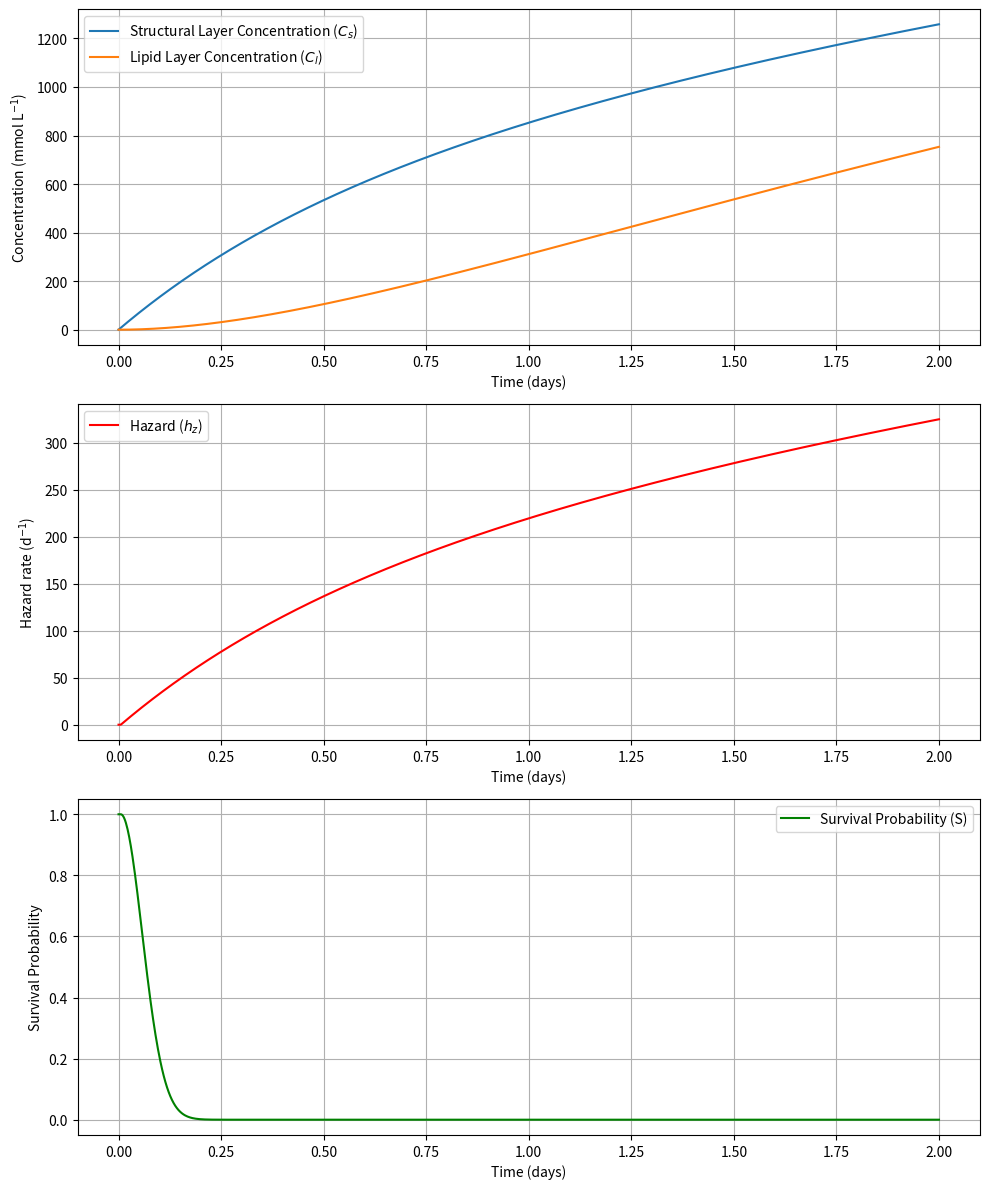
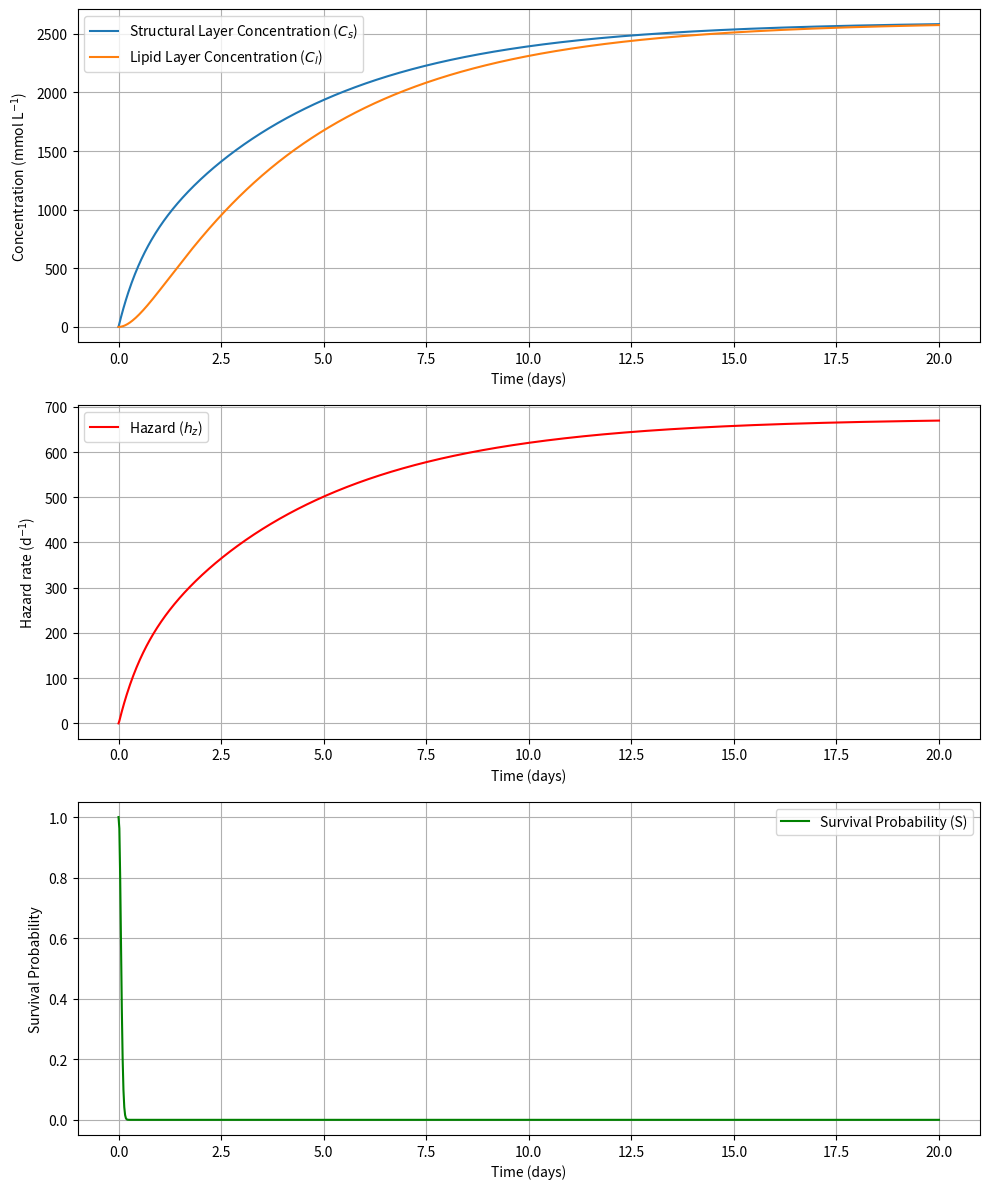
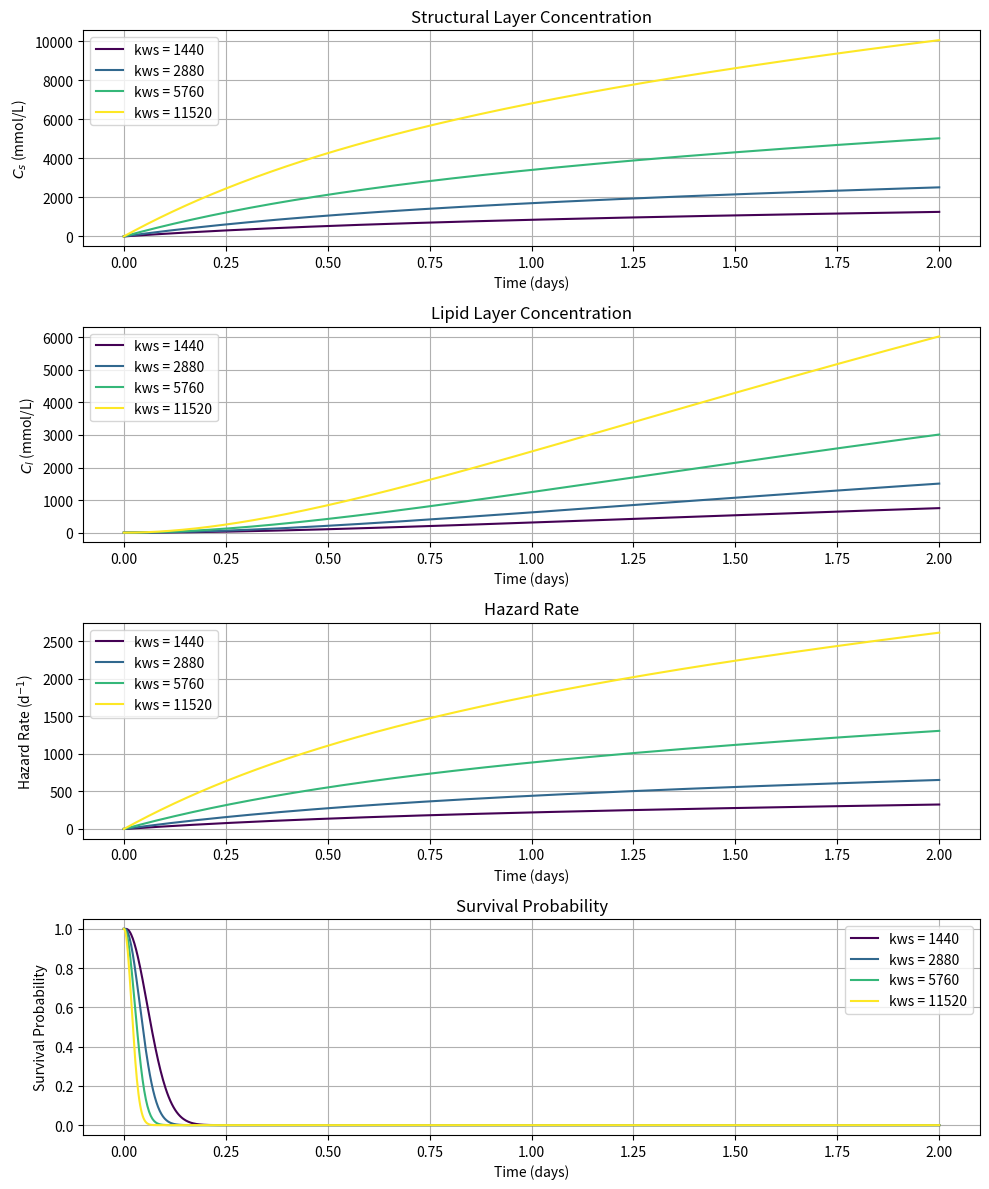
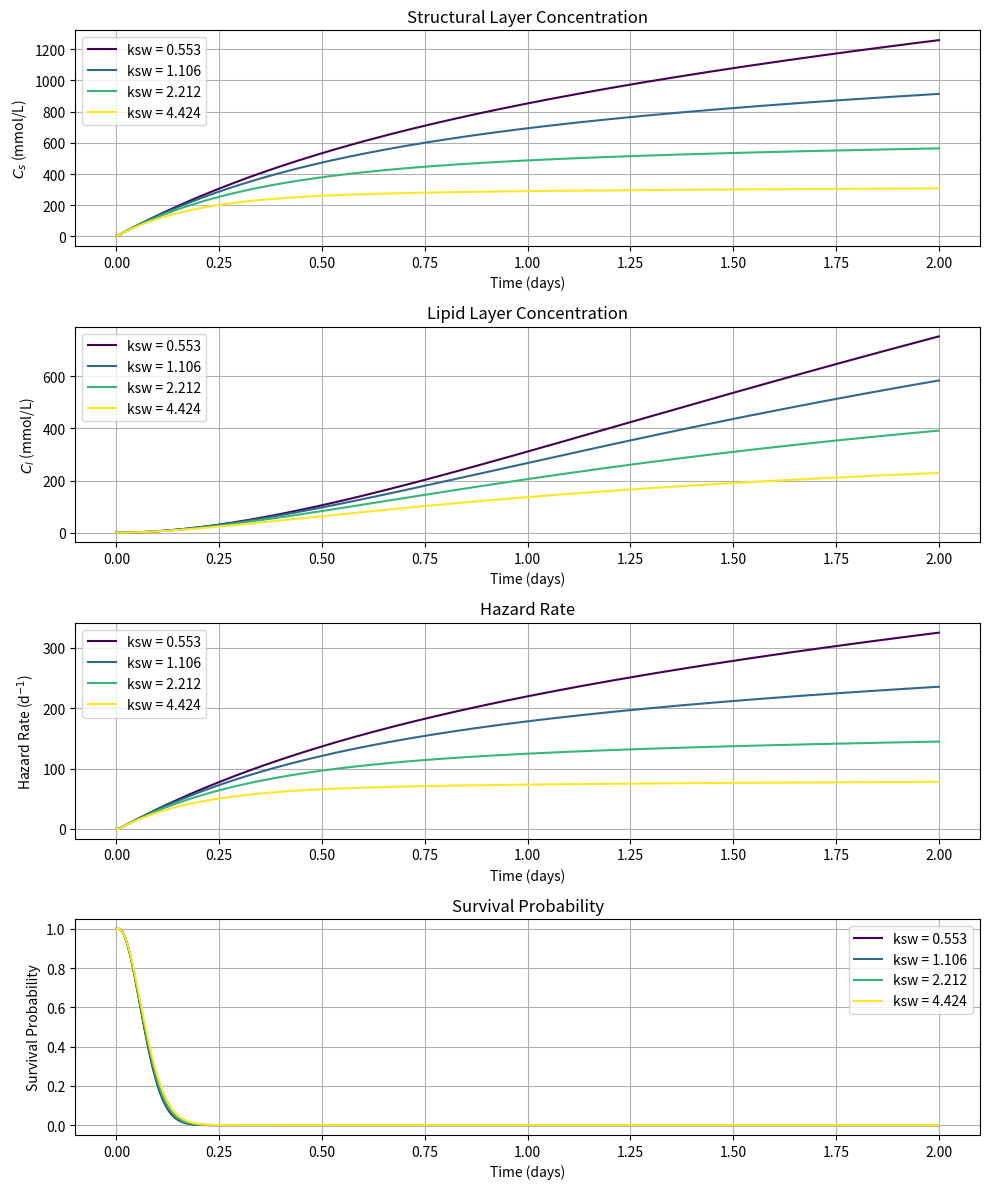
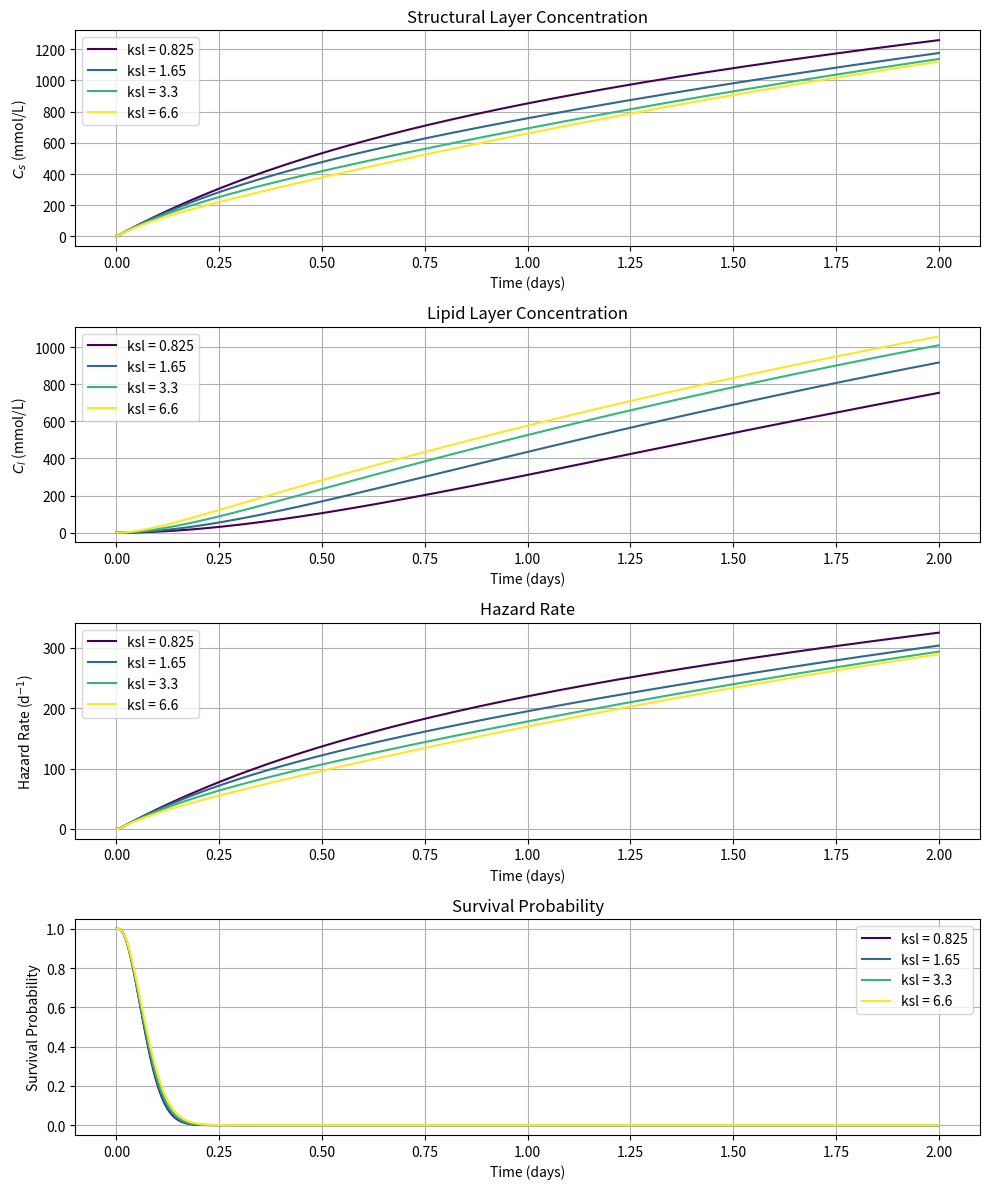

The script that saved these images, in order:
import numpy as np
import matplotlib.pyplot as plt
from scipy.integrate import odeint
from scipy.optimize import curve_fit
from scipy.stats import t


# ==========================================================================
#                       PARAMETERS
# ==========================================================================

# Define parameters
kws = 1440    # uptake rate constant from water (d^-1)
ksw = 0.553    # elimination rate constant to water (d^-1)
ksl = 0.825   # diffusion rate constant to lipid layer (d^-1)
Cw = 1.0     # concentration in water (mmol/L)

bw = 0.26     # killing rate constant (L mmol^-1 d^-1)
hb = 4.5*10**-3   # background hazard rate (d^-1)
zw = 7.94     # median no effect concentration (mmol/L)

# ==========================================================================
#                       INITITAL CONDITIONS
# ==========================================================================

# Initial conditions
Cs0 = 0.0    # initial concentration in structural layer
Cl0 = 0.0    # initial concentration in lipid layer
S0 = 1.0      # initial survival probability

# Time span (days)
time = np.linspace(0, 2, 1000)

time2 = np.linspace(0, 20, 1000)

# Timepoints of interest (in days)
timepoints_minutes = [1, 5, 10, 30, 60, 300, 960, 1440]  # minutes
timepoints_days = [tt / 1440 for tt in timepoints_minutes]

# ==========================================================================
#                       MODEL SETUP
# ==========================================================================

# Function for hazard rate
def hazard(bw,Cs,zw,hb):
    hz = bw * max(0,Cs - zw) + hb
    return hz

# Differential equations
def model(y, time, kws, ksw,ksl, bw, hb,zw,Cw):
    Cs, Cl, S = y
    
    # Structural and lipid concentration changes
    dCs_dt = kws * Cw - ksw * Cs - ksl * (Cs - Cl)
    dCl_dt = ksl * (Cs - Cl)
    
    hz = hazard(bw, Cs, zw, hb)
    
    # Survival change
    dS_dt = -hz * S  # negative because hazard decreases survival

    return [dCs_dt, dCl_dt, dS_dt]


args = (kws, ksw,ksl, bw, hb,zw,Cw)
y0 = [Cs0, Cl0, S0]

# Solve the system
sol = odeint(model, y0, time, args=args)


# Extract solutions
Cs = sol[:, 0]
Cl = sol[:, 1]
S = sol[:, 2]

#Calculate hazard over time
hz_time = np.array([hazard(bw, cs, zw, hb) for cs in Cs])



# ==========================================================================
#                       PLOTTING
# ==========================================================================

# Plotting
fig, axs = plt.subplots(3, 1, figsize=(10, 12))

# Concentrations
axs[0].plot(time, Cs, label='Structural Layer Concentration ($C_s$)')
axs[0].plot(time, Cl, label='Lipid Layer Concentration ($C_l$)')
axs[0].set_ylabel('Concentration (mmol L$^{-1}$)')
axs[0].set_xlabel('Time (days)')
axs[0].legend()
axs[0].grid()

# Hazard
axs[1].plot(time, hz_time, label='Hazard ($h_z$)', color='red')
axs[1].set_ylabel('Hazard rate (d$^{-1}$)')
axs[1].set_xlabel('Time (days)')
axs[1].legend()
axs[1].grid()

# Survival
axs[2].plot(time, S, label='Survival Probability (S)', color='green')
axs[2].set_ylabel('Survival Probability')
axs[2].set_xlabel('Time (days)')
axs[2].legend()
axs[2].grid()

plt.tight_layout()
plt.show()

# ==========================================================================
#                       STEADY STATE
# ==========================================================================

# Re-solve the system for a longer time to reach steady state
sol2 = odeint(model, y0, time2, args=args)

# Extract new solutions
Cs2 = sol2[:, 0]
Cl2 = sol2[:, 1]
S2 = sol2[:, 2]
hz_time2 = np.array([hazard(bw, cs, zw, hb) for cs in Cs2])


# Plotting
fig, axs = plt.subplots(3, 1, figsize=(10, 12))

# Concentrations
axs[0].plot(time2, Cs2, label='Structural Layer Concentration ($C_s$)')
axs[0].plot(time2, Cl2, label='Lipid Layer Concentration ($C_l$)')
axs[0].set_ylabel('Concentration (mmol L$^{-1}$)')
axs[0].set_xlabel('Time (days)')
axs[0].legend()
axs[0].grid()

# Hazard
axs[1].plot(time2, hz_time2, label='Hazard ($h_z$)', color='red')
axs[1].set_ylabel('Hazard rate (d$^{-1}$)')
axs[1].set_xlabel('Time (days)')
axs[1].legend()
axs[1].grid()

# Survival
axs[2].plot(time2, S2, label='Survival Probability (S)', color='green')
axs[2].set_ylabel('Survival Probability')
axs[2].set_xlabel('Time (days)')
axs[2].legend()
axs[2].grid()

plt.tight_layout()
plt.show()

Ceq = (kws*Cw)/ksw
hzeq = bw * max(0,Ceq - zw) + hb
Seq = 1/hzeq

# Define a threshold for when we consider the system to have reached Ceq.
# For example, when Cs is within 1% of Ceq.
threshold = 0.01 * Ceq  # 1% of Ceq

# Find the time when Cs first enters the steady-state range (within the threshold of Ceq)
steady_state_time = time2[np.where(np.abs(Cs2 - Ceq) < threshold)[0][0]]

print(f'Time = {steady_state_time:.2f} days')
print(f'Cs = {Ceq:.2f}')
print(f'Cl = {Ceq:.2f}')
print(f'hz = {hzeq:.2f}')
print(f'S = {Seq}')

# ==========================================================================
#                       GET SURVIVAL DATA KWS
# ==========================================================================

ksw = 0.553    # elimination rate constant to water (d^-1)
ksl = 0.825   # diffusion rate constant to lipid layer (d^-1)

kws_values = [1440, 2880, 5760, 11520]
colors = plt.cm.viridis(np.linspace(0, 1, len(kws_values)))

fig, axs = plt.subplots(4, 1, figsize=(10, 12))
survival_table = {}

for i, kws in enumerate(kws_values):
    args = (kws, ksw, ksl, bw, hb, zw, Cw)
    y0 = [Cs0, Cl0, S0]
    sol = odeint(model, y0, time, args=args)

    Cs = sol[:, 0]
    Cl = sol[:, 1]
    S = sol[:, 2]
    hz_time = np.array([hazard(bw, cs, zw, hb) for cs in Cs])

    label = f"kws = {kws}"
    axs[0].plot(time, Cs, label=label, color=colors[i])
    axs[1].plot(time, Cl, label=label, color=colors[i])
    axs[2].plot(time, hz_time, label=label, color=colors[i])
    axs[3].plot(time, S, label=label, color=colors[i])

    survival_table[label] = [S[np.argmin(np.abs(time - t))] for t in timepoints_days]

for ax, title, ylabel in zip(
    axs,
    ["Structural Layer Concentration", "Lipid Layer Concentration", "Hazard Rate", "Survival Probability"],
    ['$C_s$ (mmol/L)', '$C_l$ (mmol/L)', 'Hazard Rate (d$^{-1}$)', 'Survival Probability']):
    ax.set_title(title)
    ax.set_ylabel(ylabel)
    ax.set_xlabel('Time (days)')
    ax.legend()
    ax.grid()

plt.tight_layout()
plt.show()

# ==========================================================================
#                       ESTIMATE KWS
# ==========================================================================

def solve_odes(timepoints, kws, ksw, ksl, bw, hb, zw, Cw):
    y0 = [Cs0, Cl0, S0]
    sol = odeint(model, y0, timepoints, args=(kws, ksw, ksl, bw, hb, zw, Cw))
    return sol[:, 2]

true_kws_values = kws_values
observed_survival_data = [survival_table[f"kws = {kws}"] for kws in kws_values]
estimated_kws_values = []
cov_matrices = []

for kws_true, observed_data in zip(true_kws_values, observed_survival_data):
    popt, pcov = curve_fit(
        lambda t, kws: solve_odes(t, kws, ksw, ksl, bw, hb, zw, Cw),
        timepoints_days, observed_data, p0=[kws_true], bounds=(0, np.inf)
    )
    estimated_kws_values.append(popt[0])
    cov_matrices.append(pcov)


# ==========================================================================
#                       STATISTICAL TESTING KWS
# ==========================================================================

n = len(timepoints_days)
dof = n - 1

print(f"{'True kws':<10} {'Est. kws':<10} {'SE':<10} {'t-stat':<10} {'p-value':<10} {'Significant?'}")
print("-" * 70)

for true_kws, est_kws, pcov in zip(true_kws_values, estimated_kws_values, cov_matrices):
    se = np.sqrt(np.diag(pcov))[0]
    t_stat = (est_kws - true_kws) / se
    p_val = 2 * (1 - t.cdf(np.abs(t_stat), df=dof))
    significant = "Yes" if p_val < 0.05 else "No"
    print(f"{true_kws:<10.3f} {est_kws:<10.3f} {se:<10.4f} {t_stat:<10.3f} {p_val:<10.7f} {significant}")

# ==========================================================================
#                       GET SURVIVAL DATA KSW
# ==========================================================================

kws = 1440    # uptake rate constant from water (d^-1)
ksl = 0.825   # diffusion rate constant to lipid layer (d^-1)

ksw_values = [0.553, 1.106, 2.212, 4.424]
colors = plt.cm.viridis(np.linspace(0, 1, len(ksw_values)))

fig, axs = plt.subplots(4, 1, figsize=(10, 12))
survival_table = {}

for i, ksw in enumerate(ksw_values):
    args = (kws, ksw, ksl, bw, hb, zw, Cw)
    y0 = [Cs0, Cl0, S0]
    sol = odeint(model, y0, time, args=args)

    Cs = sol[:, 0]
    Cl = sol[:, 1]
    S = sol[:, 2]
    hz_time = np.array([hazard(bw, cs, zw, hb) for cs in Cs])

    label = f"ksw = {ksw}"
    axs[0].plot(time, Cs, label=label, color=colors[i])
    axs[1].plot(time, Cl, label=label, color=colors[i])
    axs[2].plot(time, hz_time, label=label, color=colors[i])
    axs[3].plot(time, S, label=label, color=colors[i])

    survival_table[label] = [S[np.argmin(np.abs(time - t))] for t in timepoints_days]

for ax, title, ylabel in zip(
    axs,
    ["Structural Layer Concentration", "Lipid Layer Concentration", "Hazard Rate", "Survival Probability"],
    ['$C_s$ (mmol/L)', '$C_l$ (mmol/L)', 'Hazard Rate (d$^{-1}$)', 'Survival Probability']):
    ax.set_title(title)
    ax.set_ylabel(ylabel)
    ax.set_xlabel('Time (days)')
    ax.legend()
    ax.grid()

plt.tight_layout()
plt.show()

# ==========================================================================
#                       ESTIMATE KSW
# ==========================================================================

def solve_odes(timepoints, kws, ksw, ksl, bw, hb, zw, Cw):
    y0 = [Cs0, Cl0, S0]
    sol = odeint(model, y0, timepoints, args=(kws, ksw, ksl, bw, hb, zw, Cw))
    return sol[:, 2]

true_ksw_values = ksw_values
observed_survival_data = [survival_table[f"ksw = {ksw}"] for ksw in ksw_values]
estimated_ksw_values = []
cov_matrices = []

for ksw_true, observed_data in zip(true_ksw_values, observed_survival_data):
    popt, pcov = curve_fit(
        lambda t, ksw: solve_odes(t, kws, ksw, ksl, bw, hb, zw, Cw),
        timepoints_days, observed_data, p0=[ksw_true], bounds=(0, np.inf)
    )
    estimated_ksw_values.append(popt[0])
    cov_matrices.append(pcov)

# ==========================================================================
#                       STATISTICAL TESTING
# ==========================================================================

n = len(timepoints_days)
dof = n - 1

print(f"{'True ksw':<10} {'Est. ksw':<10} {'SE':<10} {'t-stat':<10} {'p-value':<10} {'Significant?'}")
print("-" * 70)

for true_ksw, est_ksw, pcov in zip(true_ksw_values, estimated_ksw_values, cov_matrices):
    se = np.sqrt(np.diag(pcov))[0]
    t_stat = (est_ksw - true_ksw) / se
    p_val = 2 * (1 - t.cdf(np.abs(t_stat), df=dof))
    significant = "Yes" if p_val < 0.05 else "No"
    print(f"{true_ksw:<10.3f} {est_ksw:<10.3f} {se:<10.4f} {t_stat:<10.3f} {p_val:<10.7f} {significant}")

# ==========================================================================
#                       GET SURVIVAL DATA KSL
# ==========================================================================

kws = 1440    # uptake rate constant from water (d^-1)
ksw = 0.553    # elimination rate constant to water (d^-1)

ksl_values = [0.825, 1.65, 3.3, 6.6]
colors = plt.cm.viridis(np.linspace(0, 1, len(ksl_values)))

fig, axs = plt.subplots(4, 1, figsize=(10, 12))
survival_table = {}

for i, ksl in enumerate(ksl_values):
    args = (kws, ksw, ksl, bw, hb, zw, Cw)
    y0 = [Cs0, Cl0, S0]
    sol = odeint(model, y0, time, args=args)

    Cs = sol[:, 0]
    Cl = sol[:, 1]
    S = sol[:, 2]
    hz_time = np.array([hazard(bw, cs, zw, hb) for cs in Cs])

    label = f"ksl = {ksl}"
    axs[0].plot(time, Cs, label=label, color=colors[i])
    axs[1].plot(time, Cl, label=label, color=colors[i])
    axs[2].plot(time, hz_time, label=label, color=colors[i])
    axs[3].plot(time, S, label=label, color=colors[i])

    survival_table[label] = [S[np.argmin(np.abs(time - t))] for t in timepoints_days]

for ax, title, ylabel in zip(
    axs,
    ["Structural Layer Concentration", "Lipid Layer Concentration", "Hazard Rate", "Survival Probability"],
    ['$C_s$ (mmol/L)', '$C_l$ (mmol/L)', 'Hazard Rate (d$^{-1}$)', 'Survival Probability']):
    ax.set_title(title)
    ax.set_ylabel(ylabel)
    ax.set_xlabel('Time (days)')
    ax.legend()
    ax.grid()

plt.tight_layout()
plt.show()

# ==========================================================================
#                       ESTIMATE KSL
# ==========================================================================

def solve_odes(timepoints, kws, ksw, ksl, bw, hb, zw, Cw):
    y0 = [Cs0, Cl0, S0]
    sol = odeint(model, y0, timepoints, args=(kws, ksw, ksl, bw, hb, zw, Cw))
    return sol[:, 2]

true_ksl_values = ksl_values
observed_survival_data = [survival_table[f"ksl = {ksl}"] for ksl in ksl_values]
estimated_ksl_values = []
cov_matrices = []

for ksl_true, observed_data in zip(true_ksl_values, observed_survival_data):
    popt, pcov = curve_fit(
        lambda t, ksl: solve_odes(t, kws, ksw, ksl, bw, hb, zw, Cw),
        timepoints_days, observed_data, p0=[ksl_true], bounds=(0, np.inf)
    )
    estimated_ksl_values.append(popt[0])
    cov_matrices.append(pcov)


# ==========================================================================
#                       STATISTICAL TESTING KSL
# ==========================================================================

n = len(timepoints_days)
dof = n - 1

print(f"{'True ksl':<10} {'Est. ksl':<10} {'SE':<10} {'t-stat':<10} {'p-value':<10} {'Significant?'}")
print("-" * 70)

for true_ksl, est_ksl, pcov in zip(true_ksl_values, estimated_ksl_values, cov_matrices):
    se = np.sqrt(np.diag(pcov))[0]
    t_stat = (est_ksl - true_ksl) / se
    p_val = 2 * (1 - t.cdf(np.abs(t_stat), df=dof))
    significant = "Yes" if p_val < 0.05 else "No"
    print(f"{true_ksl:<10.3f} {est_ksl:<10.3f} {se:<10.4f} {t_stat:<10.3f} {p_val:<10.7f} {significant}")

